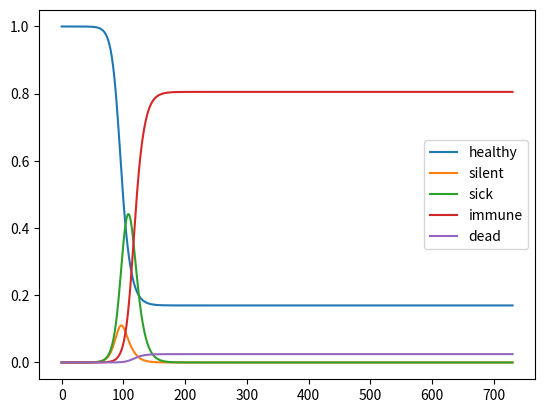

Reproduce this figure in Python.
import matplotlib.pyplot as plt
import numpy as np
from collections import defaultdict

# disease settings
SICK_TIME = 14
SILENT_SPREAD_TIME = 3
DEATH_RATE = 0.03
IMMUNE_TIME = np.inf

# envirionment settings
POPULATION = 1000000
SOCIAL_CONNECTION_FACTOR = 0.3
SICK_CONNECTION_FACTOR = 0.05

# run settings
TIMESTEPS = 365*2

def plot(time_series):
    healthy = []
    silent = []
    sick = []
    immune = []
    dead = []
    for data in time_series:
        healthy.append(data["healthy"])
        silent.append(data["silent"])
        sick.append(data["sick"])
        immune.append(data["immune"])
        dead.append(data["dead"])
    x = range(len(time_series))
    plt.plot(x, healthy, label="healthy")
    plt.plot(x, silent, label="silent")
    plt.plot(x, sick, label="sick")
    plt.plot(x, immune, label="immune")
    plt.plot(x, dead, label="dead")
    plt.legend()
    plt.show()


def main():
    print("Running once")

    time_series = []
    new_dist = defaultdict(lambda: 0)
    new_dist["new_sick"] = 1/POPULATION
    new_dist["sick"] = 1/POPULATION
    new_dist["healthy"] = 1 - 1/POPULATION
    time_series.append(new_dist)

    for step in range(TIMESTEPS):
        new_dist = defaultdict(lambda: 0)
        last = time_series[-1]

        # simple transitions
        if step - SILENT_SPREAD_TIME >= 0:
            dist = time_series[step - SILENT_SPREAD_TIME]
            new_dist["new_sick"] += dist["new_silent"]

        if step - SILENT_SPREAD_TIME - SICK_TIME >= 0:
            dist = time_series[step - SILENT_SPREAD_TIME - SICK_TIME]
            new_dist["new_dead"] += dist["new_sick"]*DEATH_RATE
            new_dist["new_immune"] += dist["new_sick"]*(1 - DEATH_RATE)

        if step - SILENT_SPREAD_TIME - SICK_TIME - IMMUNE_TIME >= 0:
            dist = time_series[step - SILENT_SPREAD_TIME - SICK_TIME - IMMUNE_TIME]
            new_dist["new_healthy"]+= dist["new_immune"]

        # concentration based transitions
        new_dist["new_silent"] += last["healthy"] * \
                                last["sick"]*SICK_CONNECTION_FACTOR
        new_dist["new_silent"] += last["healthy"] * \
                                last["silent"]*SOCIAL_CONNECTION_FACTOR

        # collect full results
        new_dist["silent"] += last["silent"] + new_dist["new_silent"] - new_dist["new_sick"]
        new_dist["sick"] += last["sick"] + new_dist["new_sick"] - new_dist["new_dead"] - new_dist["new_immune"]
        new_dist["dead"] += last["dead"] + new_dist["new_dead"]
        new_dist["immune"] += last["immune"] + new_dist["new_immune"] - new_dist["new_healthy"]
        new_dist["healthy"] += last["healthy"] + new_dist["new_healthy"] - new_dist["new_silent"]
        time_series.append(new_dist)

    plot(time_series)

if __name__ == '__main__':
    main()
